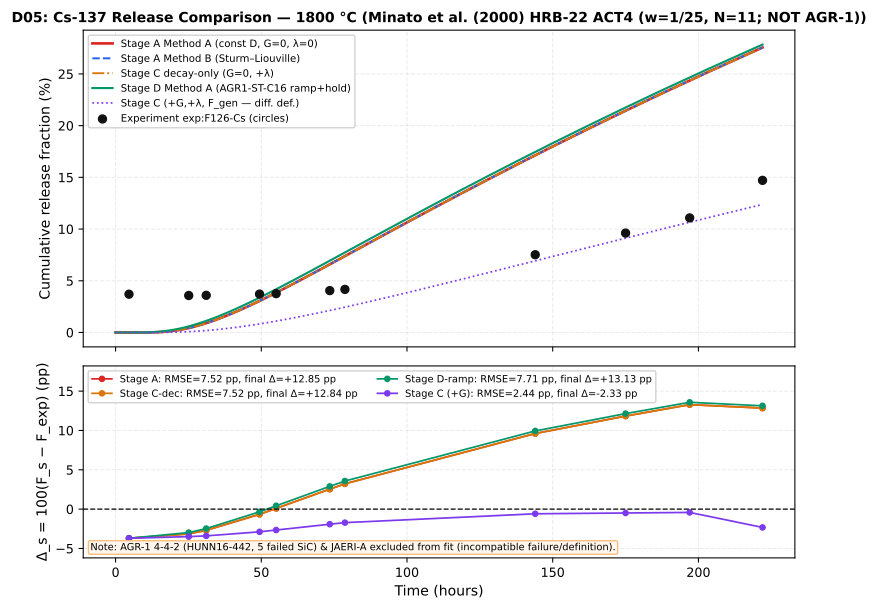

The file beside this chart, header and first rows:
case_id, temperature_c, stage_key, stage_label, method, time_h, f_exp, f_model, delta_pp, abs_delta_pp, rel_err_pct, intact_bracket_lo_pp, intact_bracket_hi_pp
D05_1800C_ACT4_N11, 1800, stage_a, Stage A (Baseline: const D, G=0, lambda=…, Method A, 4.6, 0.037, 1.6861928783850181e-09, -3.7, 3.7, -100, -3.854, 1.6861928783850178e-07
D05_1800C_ACT4_N11, 1800, stage_a, Stage A (Baseline: const D, G=0, lambda=…, Method A, 25.1, 0.03576, 0.004302, -3.146, 3.146, -87.97, -3.295, 0.4302
D05_1800C_ACT4_N11, 1800, stage_a, Stage A (Baseline: const D, G=0, lambda=…, Method A, 31.1, 0.03592, 0.009027, -2.689, 2.689, -74.87, -2.839, 0.9027
D05_1800C_ACT4_N11, 1800, stage_a, Stage A (Baseline: const D, G=0, lambda=…, Method A, 49.4, 0.03713, 0.03053, -0.6604, 0.6604, -17.79, -0.8151, 3.053
D05_1800C_ACT4_N11, 1800, stage_a, Stage A (Baseline: const D, G=0, lambda=…, Method A, 55.1, 0.03756, 0.0385, 0.09396, 0.09396, 2.502, -0.06254, 3.85
D05_1800C_ACT4_N11, 1800, stage_a, Stage A (Baseline: const D, G=0, lambda=…, Method A, 73.5, 0.04049, 0.06592, 2.543, 2.543, 62.8, 2.374, 6.541
D05_1800C_ACT4_N11, 1800, stage_a, Stage A (Baseline: const D, G=0, lambda=…, Method A, 78.7, 0.04166, 0.07386, 3.22, 3.22, 77.3, 3.047, 7.213
D05_1800C_ACT4_N11, 1800, stage_a, Stage A (Baseline: const D, G=0, lambda=…, Method A, 144.0, 0.0752, 0.1713, 9.613, 9.613, 127.8, 9.3, 13.47
D05_1800C_ACT4_N11, 1800, stage_a, Stage A (Baseline: const D, G=0, lambda=…, Method A, 175.0, 0.09612, 0.2144, 11.83, 11.83, 123.1, 11.43, 15.6
D05_1800C_ACT4_N11, 1800, stage_a, Stage A (Baseline: const D, G=0, lambda=…, Method A, 197.0, 0.1108, 0.2436, 13.28, 13.28, 119.9, 12.82, 16.99
D05_1800C_ACT4_N11, 1800, stage_a, Stage A (Baseline: const D, G=0, lambda=…, Method A, 222.0, 0.1471, 0.2756, 12.85, 12.85, 87.34, 12.23, 16.4
D05_1800C_ACT4_N11, 1800, stage_b, Stage B (+G, lambda=0, F_gen), Method A, 4.6, 0.037, 9.938250591726075e-11, -3.7, 3.7, -100, -3.854, 9.938250591726076e-09
D05_1800C_ACT4_N11, 1800, stage_b, Stage B (+G, lambda=0, F_gen), Method A, 25.1, 0.03576, 0.0007974, -3.496, 3.496, -97.77, -3.645, 0.07974
D05_1800C_ACT4_N11, 1800, stage_b, Stage B (+G, lambda=0, F_gen), Method A, 31.1, 0.03592, 0.001913, -3.401, 3.401, -94.68, -3.55, 0.1913
D05_1800C_ACT4_N11, 1800, stage_b, Stage B (+G, lambda=0, F_gen), Method A, 49.4, 0.03713, 0.008275, -2.886, 2.886, -77.71, -3.04, 0.8275
D05_1800C_ACT4_N11, 1800, stage_b, Stage B (+G, lambda=0, F_gen), Method A, 55.1, 0.03756, 0.01098, -2.658, 2.658, -70.76, -2.814, 1.098
D05_1800C_ACT4_N11, 1800, stage_b, Stage B (+G, lambda=0, F_gen), Method A, 73.5, 0.04049, 0.02128, -1.921, 1.921, -47.44, -2.089, 2.077
D05_1800C_ACT4_N11, 1800, stage_b, Stage B (+G, lambda=0, F_gen), Method A, 78.7, 0.04166, 0.02448, -1.718, 1.718, -41.23, -1.891, 2.275
D05_1800C_ACT4_N11, 1800, stage_b, Stage B (+G, lambda=0, F_gen), Method A, 144.0, 0.0752, 0.06928, -0.5922, 0.5922, -7.875, -0.9056, 3.261
D05_1800C_ACT4_N11, 1800, stage_b, Stage B (+G, lambda=0, F_gen), Method A, 175.0, 0.09612, 0.09121, -0.4907, 0.4907, -5.105, -0.8912, 3.275
D05_1800C_ACT4_N11, 1800, stage_b, Stage B (+G, lambda=0, F_gen), Method A, 197.0, 0.1108, 0.1066, -0.4192, 0.4192, -3.784, -0.8809, 3.286
D05_1800C_ACT4_N11, 1800, stage_b, Stage B (+G, lambda=0, F_gen), Method A, 222.0, 0.1471, 0.1239, -2.324, 2.324, -15.8, -2.936, 1.23
D05_1800C_ACT4_N11, 1800, stage_c, Stage C (+G, +lambda, F_gen), Method A, 4.6, 0.037, 9.938132930120347e-11, -3.7, 3.7, -100, -3.854, 9.938132930120348e-09
D05_1800C_ACT4_N11, 1800, stage_c, Stage C (+G, +lambda, F_gen), Method A, 25.1, 0.03576, 0.0007973, -3.496, 3.496, -97.77, -3.645, 0.07973
D05_1800C_ACT4_N11, 1800, stage_c, Stage C (+G, +lambda, F_gen), Method A, 31.1, 0.03592, 0.001913, -3.401, 3.401, -94.68, -3.55, 0.1913
D05_1800C_ACT4_N11, 1800, stage_c, Stage C (+G, +lambda, F_gen), Method A, 49.4, 0.03713, 0.008274, -2.886, 2.886, -77.72, -3.04, 0.8274
D05_1800C_ACT4_N11, 1800, stage_c, Stage C (+G, +lambda, F_gen), Method A, 55.1, 0.03756, 0.01098, -2.658, 2.658, -70.76, -2.814, 1.098
D05_1800C_ACT4_N11, 1800, stage_c, Stage C (+G, +lambda, F_gen), Method A, 73.5, 0.04049, 0.02128, -1.921, 1.921, -47.44, -2.09, 2.077
D05_1800C_ACT4_N11, 1800, stage_c, Stage C (+G, +lambda, F_gen), Method A, 78.7, 0.04166, 0.02448, -1.718, 1.718, -41.24, -1.892, 2.275
D05_1800C_ACT4_N11, 1800, stage_c, Stage C (+G, +lambda, F_gen), Method A, 144.0, 0.0752, 0.06927, -0.5934, 0.5934, -7.891, -0.9068, 3.26
D05_1800C_ACT4_N11, 1800, stage_c, Stage C (+G, +lambda, F_gen), Method A, 175.0, 0.09612, 0.09119, -0.4925, 0.4925, -5.124, -0.893, 3.274
D05_1800C_ACT4_N11, 1800, stage_c, Stage C (+G, +lambda, F_gen), Method A, 197.0, 0.1108, 0.1066, -0.4216, 0.4216, -3.805, -0.8833, 3.283
D05_1800C_ACT4_N11, 1800, stage_c, Stage C (+G, +lambda, F_gen), Method A, 222.0, 0.1471, 0.1238, -2.327, 2.327, -15.82, -2.939, 1.227
D05_1800C_ACT4_N11, 1800, stage_c_decay_only, Stage C-decay (G=0, +lambda, F_init), Method A, 4.6, 0.037, 1.6861720607080867e-09, -3.7, 3.7, -100, -3.854, 1.6861720607080869e-07
D05_1800C_ACT4_N11, 1800, stage_c_decay_only, Stage C-decay (G=0, +lambda, F_init), Method A, 25.1, 0.03576, 0.004302, -3.146, 3.146, -87.97, -3.295, 0.4302
D05_1800C_ACT4_N11, 1800, stage_c_decay_only, Stage C-decay (G=0, +lambda, F_init), Method A, 31.1, 0.03592, 0.009026, -2.689, 2.689, -74.87, -2.839, 0.9026
D05_1800C_ACT4_N11, 1800, stage_c_decay_only, Stage C-decay (G=0, +lambda, F_init), Method A, 49.4, 0.03713, 0.03052, -0.6606, 0.6606, -17.79, -0.8154, 3.052
D05_1800C_ACT4_N11, 1800, stage_c_decay_only, Stage C-decay (G=0, +lambda, F_init), Method A, 55.1, 0.03756, 0.0385, 0.09356, 0.09356, 2.491, -0.06294, 3.85
D05_1800C_ACT4_N11, 1800, stage_c_decay_only, Stage C-decay (G=0, +lambda, F_init), Method A, 73.5, 0.04049, 0.06591, 2.542, 2.542, 62.78, 2.373, 6.54
D05_1800C_ACT4_N11, 1800, stage_c_decay_only, Stage C-decay (G=0, +lambda, F_init), Method A, 78.7, 0.04166, 0.07385, 3.219, 3.219, 77.27, 3.046, 7.212
D05_1800C_ACT4_N11, 1800, stage_c_decay_only, Stage C-decay (G=0, +lambda, F_init), Method A, 144.0, 0.0752, 0.1713, 9.609, 9.609, 127.8, 9.296, 13.46
D05_1800C_ACT4_N11, 1800, stage_c_decay_only, Stage C-decay (G=0, +lambda, F_init), Method A, 175.0, 0.09612, 0.2144, 11.83, 11.83, 123, 11.43, 15.59
D05_1800C_ACT4_N11, 1800, stage_c_decay_only, Stage C-decay (G=0, +lambda, F_init), Method A, 197.0, 0.1108, 0.2435, 13.27, 13.27, 119.8, 12.81, 16.98
D05_1800C_ACT4_N11, 1800, stage_c_decay_only, Stage C-decay (G=0, +lambda, F_init), Method A, 222.0, 0.1471, 0.2755, 12.84, 12.84, 87.28, 12.23, 16.39
D05_1800C_ACT4_N11, 1800, stage_d_isothermal, Stage D-iso (D(T) dynamic, G=0, lambda=0…, Method A, 4.6, 0.037, 1.6861928783850181e-09, -3.7, 3.7, -100, -3.854, 1.6861928783850178e-07
D05_1800C_ACT4_N11, 1800, stage_d_isothermal, Stage D-iso (D(T) dynamic, G=0, lambda=0…, Method A, 25.1, 0.03576, 0.004302, -3.146, 3.146, -87.97, -3.295, 0.4302
D05_1800C_ACT4_N11, 1800, stage_d_isothermal, Stage D-iso (D(T) dynamic, G=0, lambda=0…, Method A, 31.1, 0.03592, 0.009027, -2.689, 2.689, -74.87, -2.839, 0.9027
D05_1800C_ACT4_N11, 1800, stage_d_isothermal, Stage D-iso (D(T) dynamic, G=0, lambda=0…, Method A, 49.4, 0.03713, 0.03053, -0.6604, 0.6604, -17.79, -0.8151, 3.053
D05_1800C_ACT4_N11, 1800, stage_d_isothermal, Stage D-iso (D(T) dynamic, G=0, lambda=0…, Method A, 55.1, 0.03756, 0.0385, 0.09396, 0.09396, 2.502, -0.06254, 3.85
D05_1800C_ACT4_N11, 1800, stage_d_isothermal, Stage D-iso (D(T) dynamic, G=0, lambda=0…, Method A, 73.5, 0.04049, 0.06592, 2.543, 2.543, 62.8, 2.374, 6.541
D05_1800C_ACT4_N11, 1800, stage_d_isothermal, Stage D-iso (D(T) dynamic, G=0, lambda=0…, Method A, 78.7, 0.04166, 0.07386, 3.22, 3.22, 77.3, 3.047, 7.213
D05_1800C_ACT4_N11, 1800, stage_d_isothermal, Stage D-iso (D(T) dynamic, G=0, lambda=0…, Method A, 144.0, 0.0752, 0.1713, 9.613, 9.613, 127.8, 9.3, 13.47
D05_1800C_ACT4_N11, 1800, stage_d_isothermal, Stage D-iso (D(T) dynamic, G=0, lambda=0…, Method A, 175.0, 0.09612, 0.2144, 11.83, 11.83, 123.1, 11.43, 15.6
D05_1800C_ACT4_N11, 1800, stage_d_isothermal, Stage D-iso (D(T) dynamic, G=0, lambda=0…, Method A, 197.0, 0.1108, 0.2436, 13.28, 13.28, 119.9, 12.82, 16.99
D05_1800C_ACT4_N11, 1800, stage_d_isothermal, Stage D-iso (D(T) dynamic, G=0, lambda=0…, Method A, 222.0, 0.1471, 0.2756, 12.85, 12.85, 87.34, 12.23, 16.4
D05_1800C_ACT4_N11, 1800, stage_d_ramp_decay_off, Stage D-ramp (D(T(t)), G=0, lambda=0), Method A, 4.6, 0.037, 4.5333235895208613e-07, -3.7, 3.7, -100, -3.854, 4.533323589520861e-05
D05_1800C_ACT4_N11, 1800, stage_d_ramp_decay_off, Stage D-ramp (D(T(t)), G=0, lambda=0), Method A, 25.1, 0.03576, 0.005923, -2.984, 2.984, -83.44, -3.133, 0.5923
D05_1800C_ACT4_N11, 1800, stage_d_ramp_decay_off, Stage D-ramp (D(T(t)), G=0, lambda=0), Method A, 31.1, 0.03592, 0.01123, -2.469, 2.469, -68.75, -2.619, 1.123
D05_1800C_ACT4_N11, 1800, stage_d_ramp_decay_off, Stage D-ramp (D(T(t)), G=0, lambda=0), Method A, 49.4, 0.03713, 0.0337, -0.3428, 0.3428, -9.232, -0.4975, 3.37
D05_1800C_ACT4_N11, 1800, stage_d_ramp_decay_off, Stage D-ramp (D(T(t)), G=0, lambda=0), Method A, 55.1, 0.03756, 0.04182, 0.4256, 0.4256, 11.33, 0.2691, 4.182
... 28 more rows
